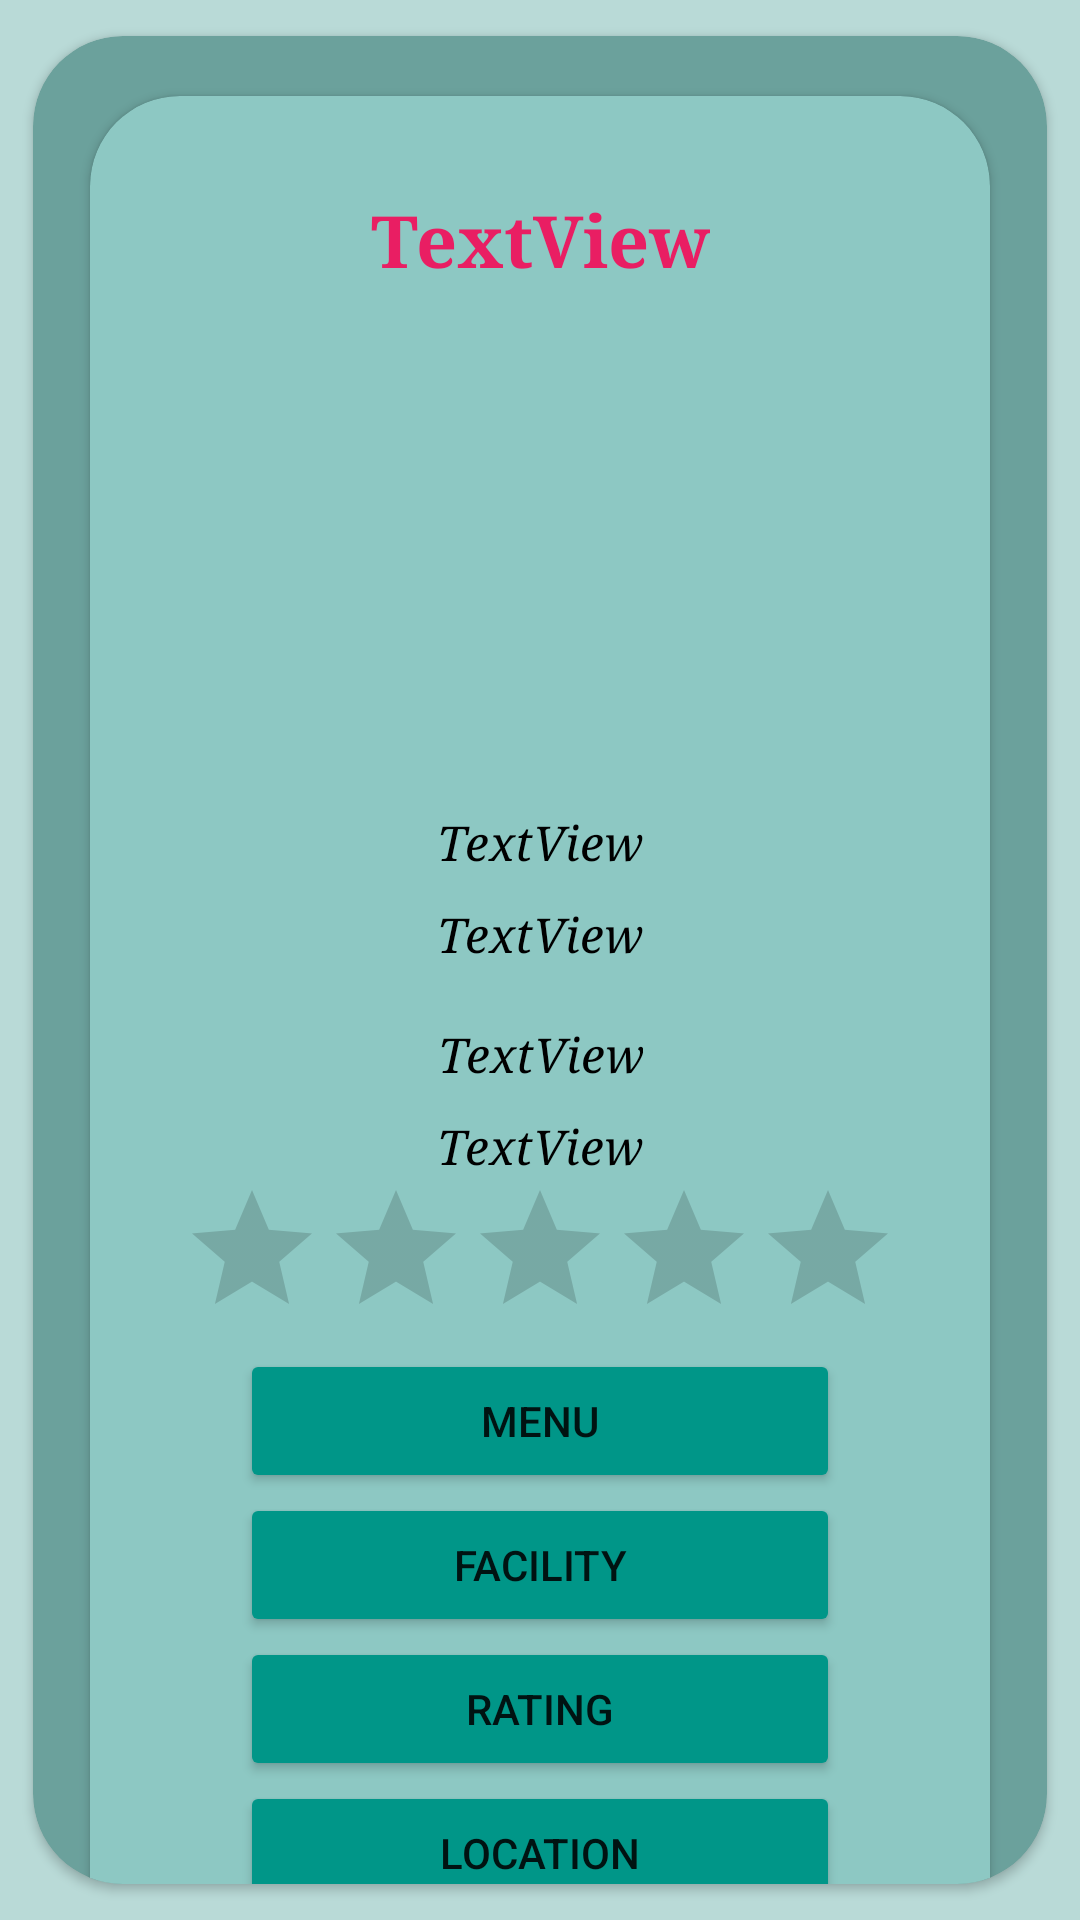

Produce the Android XML layout that renders to this screen, including the resource entries it uses.
<!-- AndroidManifest.xml: application theme Theme.Travel_with_me -->
<!-- res/layout/activity_resortmore.xml -->
<?xml version="1.0" encoding="utf-8"?>
<LinearLayout xmlns:android="http://schemas.android.com/apk/res/android"
    xmlns:app="http://schemas.android.com/apk/res-auto"
    xmlns:tools="http://schemas.android.com/tools"
    android:layout_width="match_parent"
    android:layout_height="match_parent"
    android:background="#B9DAD7"
    android:gravity="center"
    android:orientation="vertical"
    tools:context=".restaurantmore">

    <androidx.cardview.widget.CardView
        android:layout_width="match_parent"
        android:layout_height="match_parent"
        app:cardBackgroundColor="#6BA19C"
        app:cardCornerRadius="30dp"
        app:cardElevation="2dp"
        app:cardPreventCornerOverlap="true"
        app:cardUseCompatPadding="true">

        <LinearLayout
            android:layout_width="match_parent"
            android:layout_height="672dp"
            android:orientation="vertical">

            <androidx.cardview.widget.CardView
                android:layout_width="match_parent"
                android:layout_height="672dp"
                android:layout_marginLeft="8dp"
                android:layout_marginTop="8dp"
                android:layout_marginRight="8dp"
                android:layout_marginBottom="8dp"
                app:cardBackgroundColor="#8DC8C3"
                app:cardCornerRadius="30dp"
                app:cardElevation="2dp"
                app:cardPreventCornerOverlap="true"
                app:cardUseCompatPadding="true">

                <LinearLayout
                    android:layout_width="match_parent"
                    android:layout_height="match_parent"
                    android:gravity="center"
                    android:orientation="vertical">

                    <TableRow
                        android:layout_width="match_parent"
                        android:layout_height="50dp"
                        android:gravity="center">

                        <TextView
                            android:id="@+id/textView3"
                            android:layout_width="wrap_content"
                            android:layout_height="wrap_content"
                            android:fontFamily="serif"
                            android:text="TextView"
                            android:layout_marginBottom="15dp"
                            android:gravity="center"
                            android:textColor="#E91E63"
                            android:textSize="24sp"
                            android:textStyle="bold" />
                    </TableRow>

                    <TableRow
                        android:layout_width="match_parent"
                        android:layout_height="wrap_content"
                        android:gravity="center"
                        android:orientation="horizontal">

                        <ImageView
                            android:id="@+id/img"
                            android:layout_width="350dp"
                            android:layout_height="150dp"
                            tools:srcCompat="@tools:sample/avatars" />

                        <RatingBar
                            android:id="@+id/ratingBar4"
                            android:layout_width="wrap_content"
                            android:layout_height="wrap_content" />

                    </TableRow>

                    <TableRow
                        android:layout_width="match_parent"
                        android:layout_height="wrap_content"
                        android:layout_marginLeft="5dp"
                        android:layout_marginRight="5dp"
                        android:gravity="center">

                        <TextView
                            android:id="@+id/textView4"
                            android:layout_width="wrap_content"
                            android:layout_height="wrap_content"
                            android:fontFamily="serif"
                            android:text="TextView"
                            android:textColor="#000000"
                            android:textSize="16sp"
                            android:textStyle="italic" />
                    </TableRow>

                    <TableRow
                        android:layout_width="match_parent"
                        android:layout_height="40dp"
                        android:layout_marginLeft="5dp"
                        android:layout_marginRight="5dp"
                        android:gravity="center">

                        <TextView
                            android:id="@+id/textView5"
                            android:layout_width="wrap_content"
                            android:layout_height="wrap_content"
                            android:fontFamily="serif"
                            android:text="TextView"
                            android:textColor="#000000"
                            android:textSize="16sp"
                            android:textStyle="italic" />
                    </TableRow>

                    <TableRow
                        android:layout_width="match_parent"
                        android:layout_height="40dp"
                        android:layout_marginLeft="5dp"
                        android:layout_marginRight="5dp"
                        android:gravity="center">

                        <TextView
                            android:id="@+id/textView6"
                            android:layout_width="wrap_content"
                            android:layout_height="wrap_content"
                            android:fontFamily="serif"
                            android:gravity="center"
                            android:text="TextView"
                            android:textColor="#000000"
                            android:textSize="16sp"
                            android:textStyle="italic" />
                    </TableRow>

                    <TableRow
                        android:layout_width="match_parent"
                        android:layout_height="wrap_content"
                        android:layout_marginLeft="5dp"
                        android:layout_marginRight="5dp"
                        android:gravity="center">

                        <TextView
                            android:id="@+id/textView7"
                            android:layout_width="wrap_content"
                            android:layout_height="wrap_content"
                            android:fontFamily="serif"
                            android:text="TextView"
                            android:textColor="#000000"
                            android:textSize="16sp"
                            android:textStyle="italic" />

                    </TableRow>

                    <TableRow
                        android:layout_width="wrap_content"
                        android:layout_height="wrap_content"
                        android:gravity="center">

                        <RatingBar
                            android:id="@+id/ratingBar5"
                            android:layout_width="wrap_content"
                            android:layout_height="wrap_content" />
                    </TableRow>

                    <TableRow
                        android:layout_width="match_parent"
                        android:layout_height="wrap_content"
                        android:gravity="center">

                        <Button
                            android:id="@+id/b3"
                            android:layout_width="200dp"
                            android:layout_height="wrap_content"
                            android:backgroundTint="#009688"
                            android:text="Menu" />
                    </TableRow>

                    <TableRow
                        android:layout_width="match_parent"
                        android:layout_height="wrap_content"
                        android:gravity="center">

                        <Button
                            android:id="@+id/b4"
                            android:layout_width="200dp"
                            android:layout_height="wrap_content"
                            android:backgroundTint="#009688"
                            android:text="Facility" />
                    </TableRow>

                    <TableRow
                        android:layout_width="match_parent"
                        android:layout_height="wrap_content"
                        android:gravity="center">

                        <Button
                            android:id="@+id/b5"
                            android:layout_width="200dp"
                            android:layout_height="wrap_content"
                            android:backgroundTint="#009688"
                            android:text="Rating" />
                    </TableRow>

                    <TableRow
                        android:layout_width="match_parent"
                        android:layout_height="wrap_content"
                        android:gravity="center">

                        <Button
                            android:id="@+id/b6"
                            android:layout_width="200dp"
                            android:layout_height="wrap_content"
                            android:backgroundTint="#009688"
                            android:text="location" />
                    </TableRow>

                </LinearLayout>
            </androidx.cardview.widget.CardView>
        </LinearLayout>
    </androidx.cardview.widget.CardView>


</LinearLayout>
<!-- resources referenced by this layout -->
<resources>
  <style name="Theme.Travel_with_me" parent="Theme.MaterialComponents.DayNight.DarkActionBar">
          
          <item name="colorPrimary">@color/purple_500</item>
          <item name="colorPrimaryVariant">@color/purple_700</item>
          <item name="colorOnPrimary">@color/white</item>
          
          <item name="colorSecondary">@color/teal_200</item>
          <item name="colorSecondaryVariant">@color/teal_700</item>
          <item name="colorOnSecondary">@color/black</item>
          
          <item name="android:statusBarColor">?attr/colorPrimaryVariant</item>
          
      </style>
  <!-- not gathered from this repository: default colours our renderer supplied (Android Studio template values) -->
  <color name="purple_500">#FF6200EE</color>
  <color name="purple_700">#FF3700B3</color>
  <color name="teal_200">#FF03DAC5</color>
  <color name="teal_700">#FF018786</color>
  <color name="black">#FF000000</color>
  <color name="white">#FFFFFFFF</color>
</resources>
